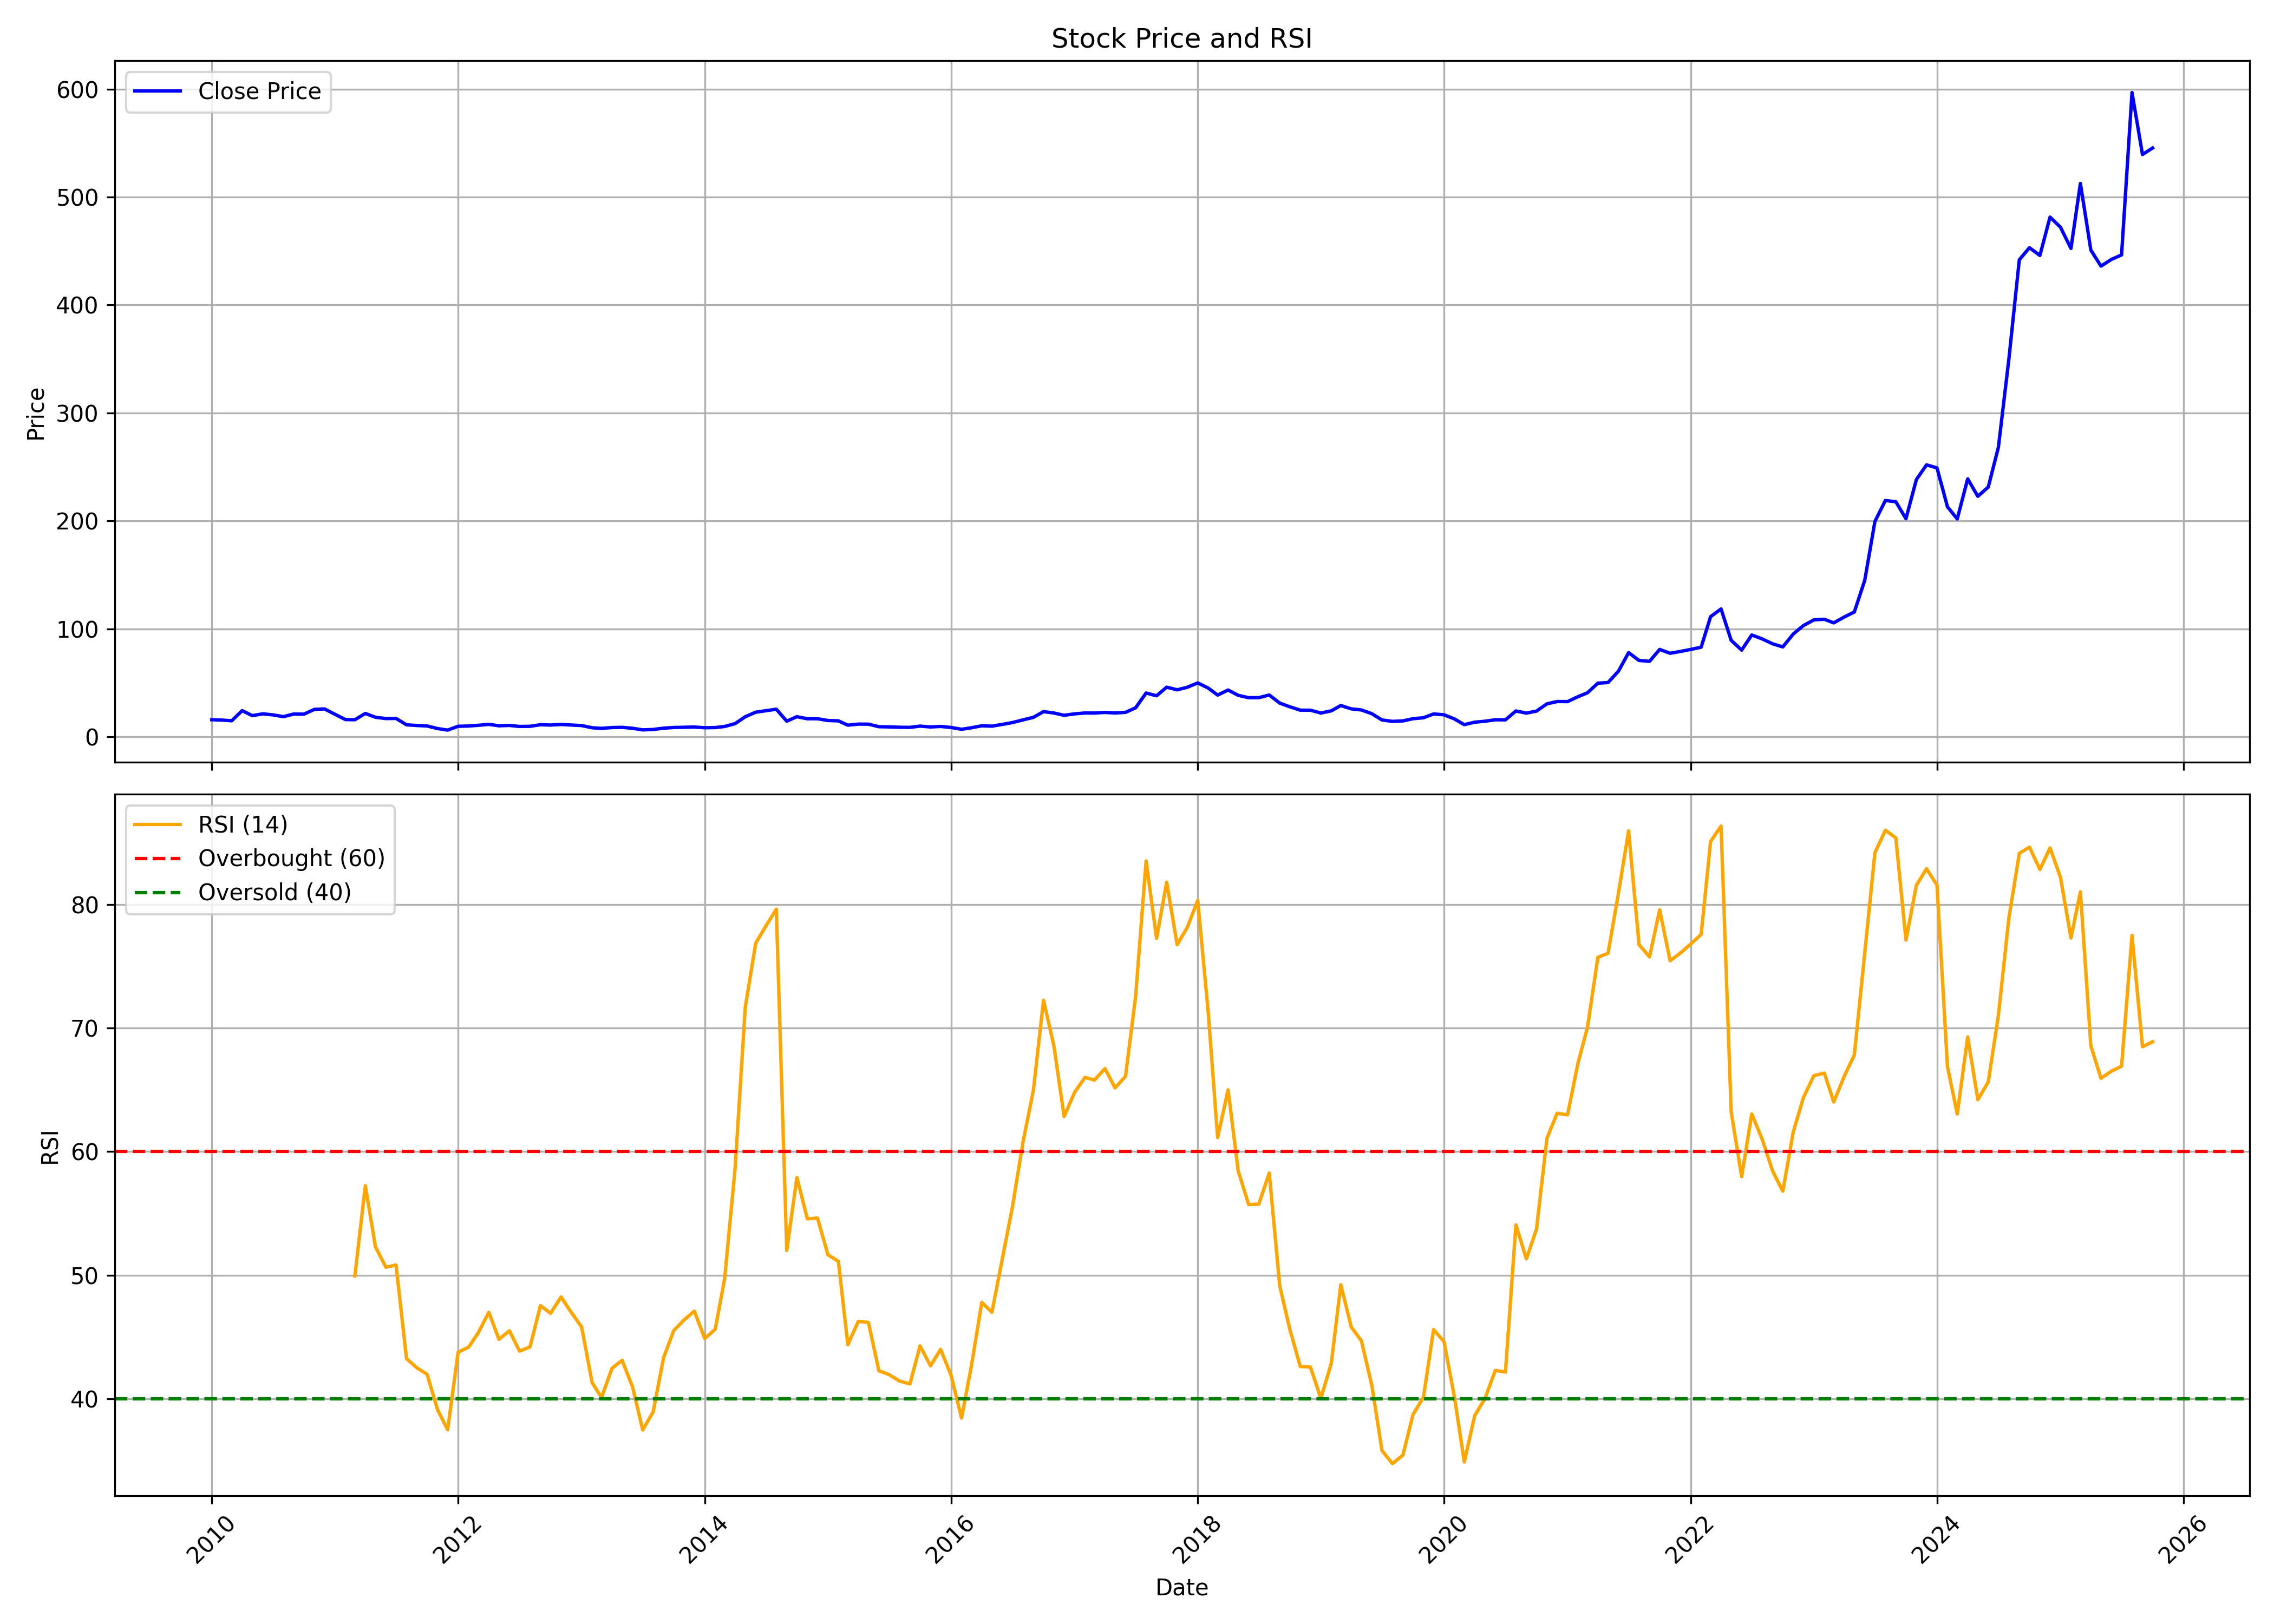

Data behind this chart, as committed beside it:
, date, symbol, open, high, low, close, volume, rsi
0, 2010-01-01, SARDAEN, 16.13, 19.38, 14.49, 15.8, 7929400, 
1, 2010-02-01, SARDAEN, 15.74, 17.45, 13.79, 15.41, 1761130, 
2, 2010-03-01, SARDAEN, 15.41, 19.24, 14.13, 14.8, 3867580, 
3, 2010-04-01, SARDAEN, 15.11, 26.53, 14.96, 24.19, 117863360, 
4, 2010-05-01, SARDAEN, 23.38, 24.73, 18, 19.55, 37541300, 
5, 2010-06-01, SARDAEN, 19.73, 22.77, 18.46, 21.23, 29812780, 
6, 2010-07-01, SARDAEN, 21.15, 22.07, 20.19, 20.28, 10103390, 
7, 2010-08-01, SARDAEN, 20.5, 22.62, 18.48, 18.62, 12841110, 
8, 2010-09-01, SARDAEN, 18.89, 23.94, 18.69, 21.07, 30715750, 
9, 2010-10-01, SARDAEN, 21.53, 23.46, 20.65, 20.93, 12917870, 
10, 2010-11-01, SARDAEN, 21.29, 30.17, 20.59, 25.34, 69471700, 
11, 2010-12-01, SARDAEN, 25.57, 29.97, 20.59, 25.78, 27056080, 
12, 2011-01-01, SARDAEN, 26.58, 27.2, 20.3, 20.81, 9797500, 
13, 2011-02-01, SARDAEN, 21.01, 21.27, 14.05, 15.92, 9606320, 
14, 2011-03-01, SARDAEN, 16.25, 17.53, 14.55, 15.75, 10010320, 49.94
15, 2011-04-01, SARDAEN, 15.62, 23.14, 15.62, 21.58, 15800170, 57.24
16, 2011-05-01, SARDAEN, 21.53, 21.69, 15.83, 18.07, 3460860, 52.29
17, 2011-06-01, SARDAEN, 17.77, 19.03, 15.78, 16.84, 4875240, 50.64
18, 2011-07-01, SARDAEN, 16.65, 18.64, 15.93, 16.97, 8661870, 50.82
19, 2011-08-01, SARDAEN, 16.57, 17.04, 10.52, 11.06, 3634150, 43.24
20, 2011-09-01, SARDAEN, 11.26, 12.77, 10.32, 10.4, 3170970, 42.48
21, 2011-10-01, SARDAEN, 10.24, 10.74, 9.004, 9.984, 4107300, 41.97
22, 2011-11-01, SARDAEN, 10.11, 10.42, 7.467, 7.579, 2528610, 39.1
23, 2011-12-01, SARDAEN, 7.627, 7.828, 5.861, 6.174, 1124760, 37.48
24, 2012-01-01, SARDAEN, 6.11, 10.43, 5.957, 9.695, 6591320, 43.76
25, 2012-02-01, SARDAEN, 9.791, 11.83, 9.333, 9.931, 6896070, 44.16
26, 2012-03-01, SARDAEN, 9.659, 12.33, 9.313, 10.59, 13540090, 45.34
27, 2012-04-01, SARDAEN, 10.8, 12.02, 10.52, 11.49, 4461800, 46.99
28, 2012-05-01, SARDAEN, 11.55, 11.63, 9.044, 10.13, 2506640, 44.8
29, 2012-06-01, SARDAEN, 10.04, 11.59, 9.835, 10.48, 2004330, 45.49
30, 2012-07-01, SARDAEN, 10.76, 11.74, 9.271, 9.522, 2572250, 43.84
31, 2012-08-01, SARDAEN, 9.863, 11.27, 9.374, 9.67, 4834490, 44.18
32, 2012-09-01, SARDAEN, 9.563, 11.92, 8.733, 11.13, 6278910, 47.53
33, 2012-10-01, SARDAEN, 11.18, 11.4, 9.683, 10.83, 2863660, 46.9
34, 2012-11-01, SARDAEN, 10.78, 12.83, 10.78, 11.37, 11019070, 48.23
35, 2012-12-01, SARDAEN, 11.4, 11.86, 10.45, 10.84, 4317110, 46.99
36, 2013-01-01, SARDAEN, 10.94, 11.97, 10.27, 10.34, 6512780, 45.8
37, 2013-02-01, SARDAEN, 10.28, 10.97, 7.997, 8.338, 1954140, 41.3
38, 2013-03-01, SARDAEN, 8.223, 10.16, 7.368, 7.758, 3012930, 40.07
39, 2013-04-01, SARDAEN, 7.812, 9.95, 7.66, 8.507, 12724290, 42.45
40, 2013-05-01, SARDAEN, 8.507, 9.206, 8.363, 8.704, 2752580, 43.09
41, 2013-06-01, SARDAEN, 8.634, 9.202, 7.536, 7.841, 867260, 40.94
42, 2013-07-01, SARDAEN, 7.898, 8.387, 6.167, 6.348, 970160, 37.46
43, 2013-08-01, SARDAEN, 6.414, 7.565, 5.842, 6.739, 1446440, 38.92
44, 2013-09-01, SARDAEN, 7.088, 8.088, 6.747, 7.938, 790410, 43.31
45, 2013-10-01, SARDAEN, 7.942, 10.54, 7.789, 8.562, 4534420, 45.51
46, 2013-11-01, SARDAEN, 8.856, 9.813, 8.31, 8.805, 2133060, 46.38
47, 2013-12-01, SARDAEN, 9.001, 9.702, 8.463, 8.993, 1527120, 47.08
48, 2014-01-01, SARDAEN, 9.053, 9.971, 8.16, 8.335, 1332700, 44.86
49, 2014-02-01, SARDAEN, 8.327, 9.224, 8.071, 8.515, 791960, 45.62
50, 2014-03-01, SARDAEN, 8.711, 9.736, 8.587, 9.514, 1948890, 49.74
51, 2014-04-01, SARDAEN, 9.535, 12.93, 9.198, 12.16, 8285220, 58.67
52, 2014-05-01, SARDAEN, 12.16, 19.98, 11.61, 18.53, 10758490, 71.7
53, 2014-06-01, SARDAEN, 17.99, 23.83, 17.99, 22.74, 10675450, 76.89
54, 2014-07-01, SARDAEN, 22.89, 26.37, 20.91, 24.1, 10472150, 78.28
55, 2014-08-01, SARDAEN, 24.51, 34.57, 22.36, 25.51, 29673800, 79.64
56, 2014-09-01, SARDAEN, 25.69, 28.81, 13.49, 14.42, 22937300, 52
57, 2014-10-01, SARDAEN, 14.34, 20.97, 12.33, 18.58, 15044990, 57.91
58, 2014-11-01, SARDAEN, 19.42, 21.29, 15.96, 16.66, 6624660, 54.56
59, 2014-12-01, SARDAEN, 16.51, 20.28, 14.33, 16.7, 7519210, 54.62
... 130 more rows
